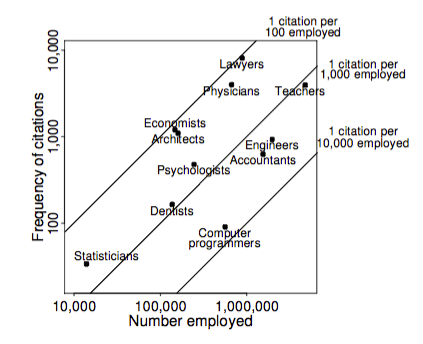

Data behind this chart, as committed beside it:
Lawyers	8101	880
Economists	1201	148
Architects	1097	160
Physicians	3989	667
Statisticians	34	14
Psychologists	479	245
Dentists	165	137
Teachers	3938	4724
Engineers	934	1960
Accountants	628	1538
Computer programmers	91	561
Total	20657	11034
